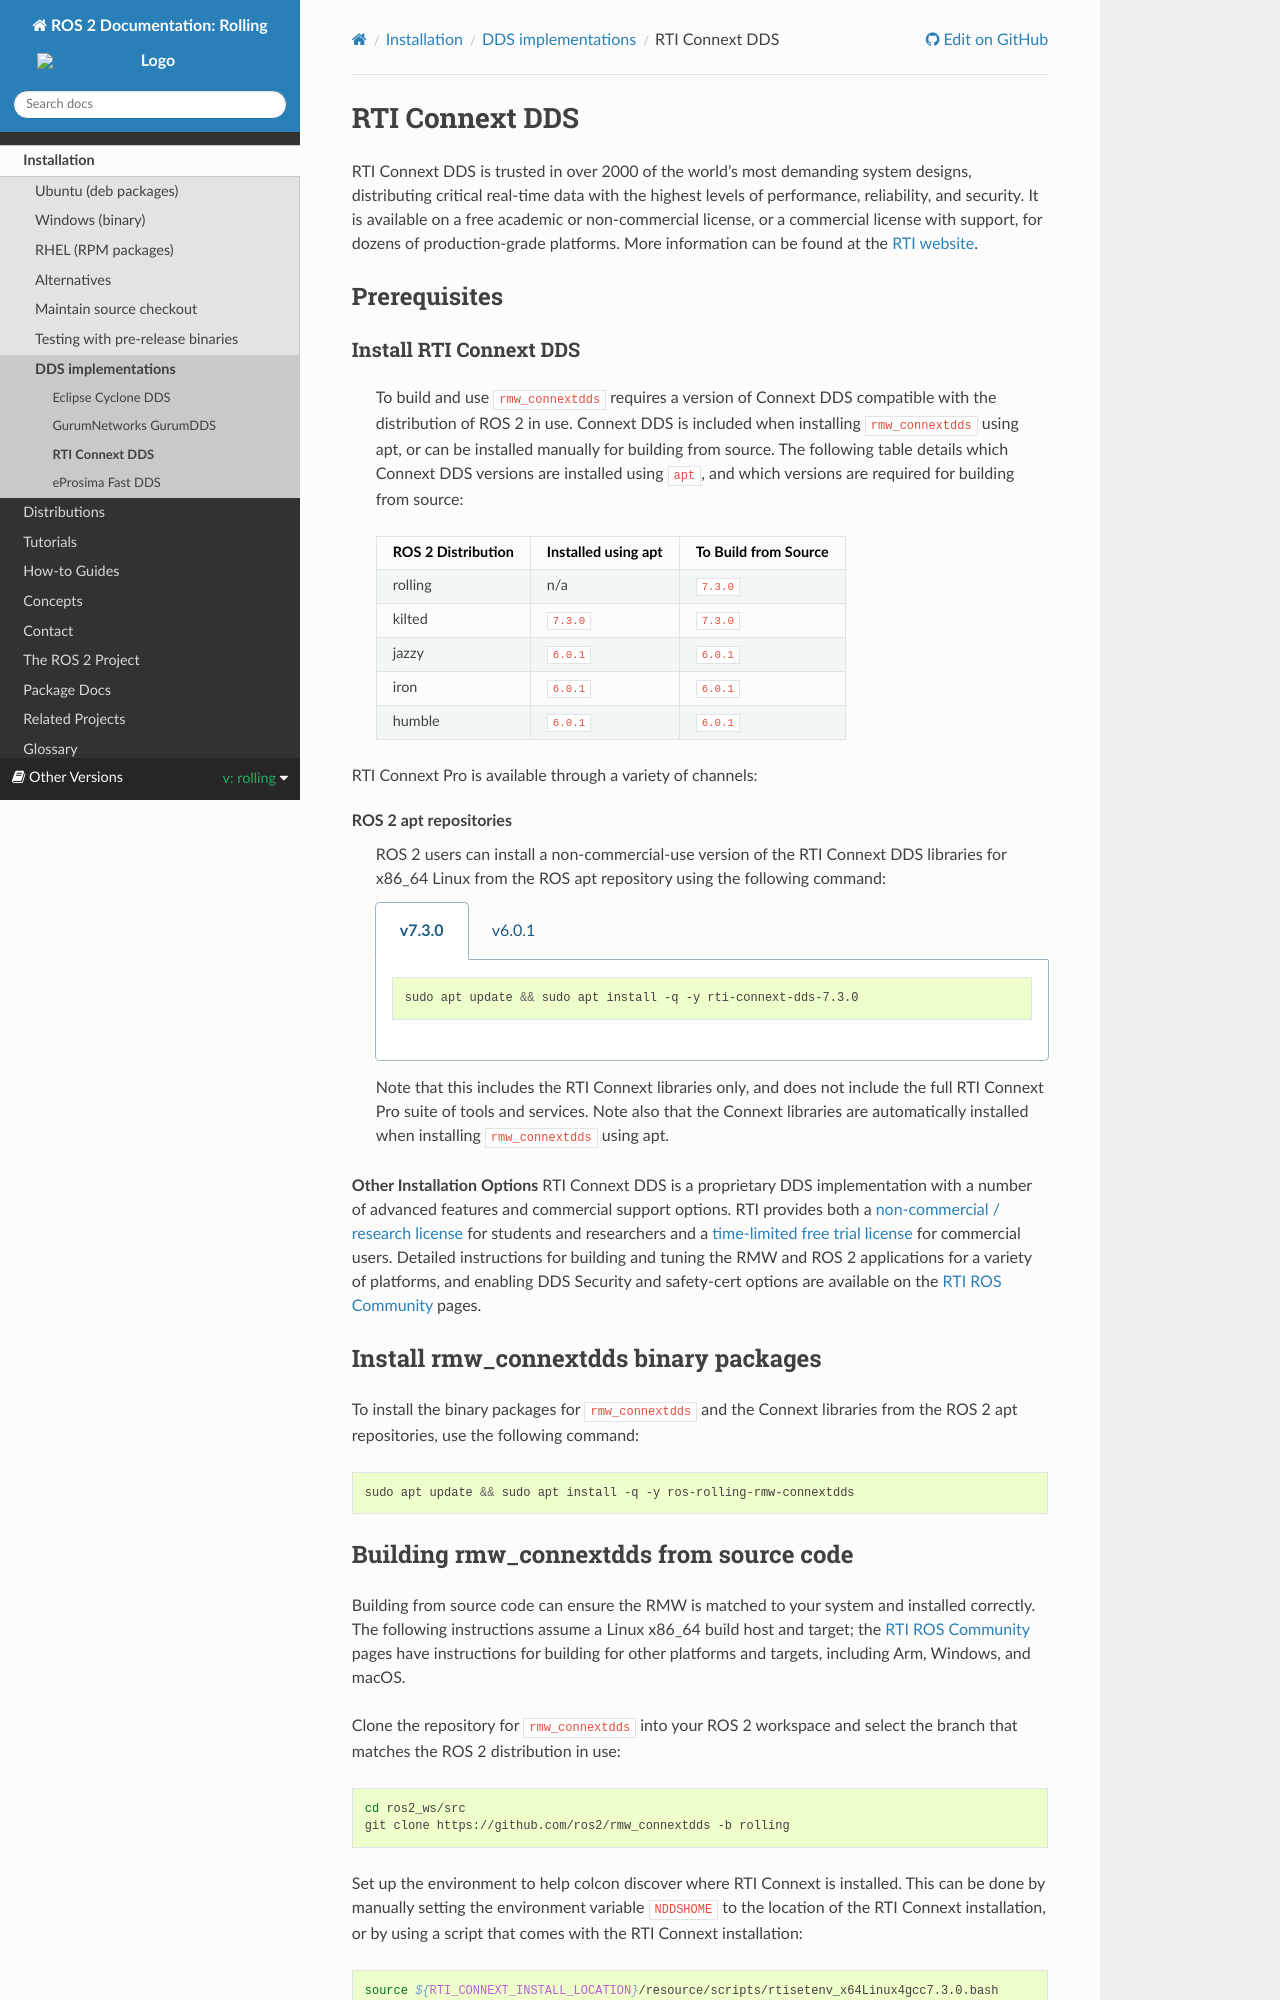

repository: robook-org/ros2_documentation · page: rolling/Installation/DDS-Implementations/Working-with-RTI-Connext-DDS.html · generator: sphinx

RTI Connext DDS
=================

RTI Connext DDS is trusted in over 2000 of the world's most demanding system designs, distributing critical real-time data with the highest levels of performance, reliability, and security.
It is available on a free academic or non-commercial license, or a commercial license with support, for dozens of production-grade platforms.
More information can be found at the `RTI website <https://www.rti.com/products>`__.


Prerequisites
-------------

Install RTI Connext DDS
^^^^^^^^^^^^^^^^^^^^^^^
  To build and use ``rmw_connextdds`` requires a version of Connext DDS compatible with the distribution of ROS 2 in use.
  Connext DDS is included when installing ``rmw_connextdds`` using apt, or can be installed manually for building from source.
  The following table details which Connext DDS versions are installed using ``apt``, and which versions are required for building from source:

  ==================  ===================  ====================
  ROS 2 Distribution  Installed using apt  To Build from Source
  ==================  ===================  ====================
  rolling             n/a                  ``7.3.0``
  kilted              ``7.3.0``            ``7.3.0``
  jazzy               ``6.0.1``            ``6.0.1``
  iron                ``6.0.1``            ``6.0.1``
  humble              ``6.0.1``            ``6.0.1``
  ==================  ===================  ====================

RTI Connext Pro is available through a variety of channels:

**ROS 2 apt repositories**
  ROS 2 users can install a non-commercial-use version of the RTI Connext DDS libraries for x86_64 Linux from the ROS apt repository using the following command:

  .. tabs::

     .. group-tab:: v7.3.0

        .. code-block:: bash

           sudo apt update && sudo apt install -q -y rti-connext-dds-7.3.0

     .. group-tab:: v6.0.1

        .. code-block:: console

           sudo apt update && sudo apt install -q -y rti-connext-dds-6.0.1

  Note that this includes the RTI Connext libraries only, and does not include the full RTI Connext Pro suite of tools and services.
  Note also that the Connext libraries are automatically installed when installing ``rmw_connextdds`` using apt.

**Other Installation Options**
RTI Connext DDS is a proprietary DDS implementation with a number of advanced features and commercial support options.
RTI provides both a `non-commercial / research license <https://www.rti.com/free-trial/university-program>`__ for students and researchers and a `time-limited free trial license <https://www.rti.com/free-trial>`__ for commercial users.
Detailed instructions for building and tuning the RMW and ROS 2 applications for a variety of platforms, and enabling DDS Security and safety-cert options are available on the `RTI ROS Community <https://community.rti.com/ros>`__ pages.


Install rmw_connextdds binary packages
--------------------------------------

To install the binary packages for ``rmw_connextdds`` and the Connext libraries from the ROS 2 apt repositories, use the following command:

.. code-block:: bash

   sudo apt update && sudo apt install -q -y ros-{DISTRO}-rmw-connextdds
